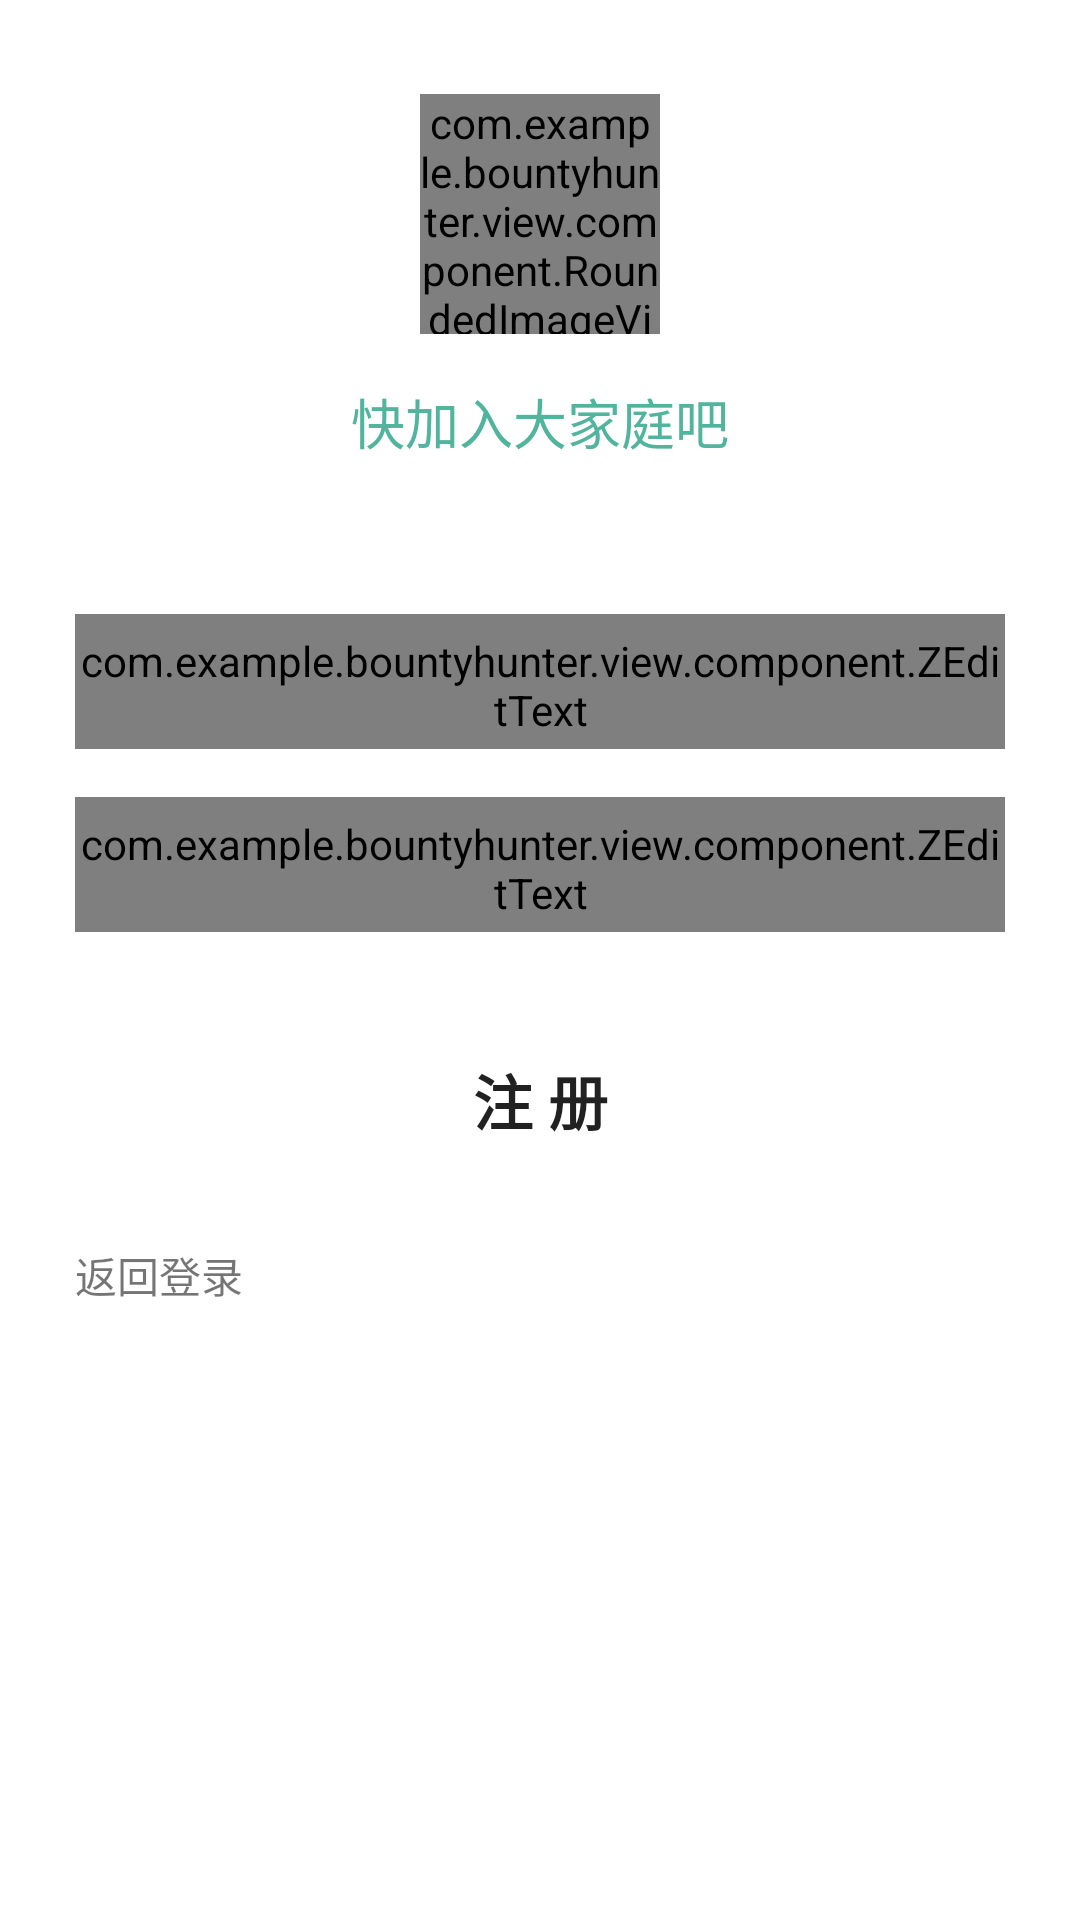

The Android layout XML behind this screen, and the referenced resources:
<!-- AndroidManifest.xml: application theme Theme.Design.Light.NoActionBar -->
<!-- res/layout/activity_register.xml -->
<?xml version="1.0" encoding="utf-8"?>
<androidx.constraintlayout.widget.ConstraintLayout xmlns:android="http://schemas.android.com/apk/res/android"
    xmlns:app="http://schemas.android.com/apk/res-auto"
    xmlns:tools="http://schemas.android.com/tools"
    android:layout_width="match_parent"
    android:layout_height="match_parent"
    android:background="@color/color_white"
    tools:context=".view.activity.ActivityLogin">

    <com.example.bountyhunter.view.component.RoundedImageView
        android:id="@+id/imageView11"
        android:layout_width="80dp"
        android:layout_height="80dp"
        android:layout_marginBottom="16dp"
        android:transitionName="logo"
        app:layout_constraintBottom_toTopOf="@+id/textView4"
        app:layout_constraintEnd_toEndOf="parent"
        app:layout_constraintStart_toStartOf="parent"
        app:left_bottom_corner="10dp"
        app:left_top_corner="10dp"
        app:right_bottom_corner="10dp"
        app:right_top_corner="10dp"
        app:srcCompat="@mipmap/ic_launcher" />

    <com.example.bountyhunter.view.component.ZEditText
        android:id="@+id/edittextRegisterUserId"
        android:layout_width="310dp"
        android:layout_height="45dp"
        android:layout_marginTop="32dp"
        android:background="@drawable/shape_et_shape"
        android:inputType="textVisiblePassword"
        android:textSize="24sp"
        android:transitionName="et1"
        app:hintText="请输入手机号"
        app:layout_constraintEnd_toEndOf="parent"
        app:layout_constraintStart_toStartOf="parent"
        app:layout_constraintTop_toBottomOf="@+id/textView6" />


    <com.example.bountyhunter.view.component.ZEditText
        android:id="@+id/edittextRegisterPassword"
        android:layout_width="0dp"
        android:layout_height="45dp"
        android:layout_marginTop="16dp"
        android:background="@drawable/shape_et_shape"
        android:inputType="textPassword"
        android:textSize="24sp"
        android:transitionName="et2"
        app:hintText="请输入密码"
        app:layout_constraintEnd_toEndOf="@+id/edittextRegisterUserId"
        app:layout_constraintStart_toStartOf="@+id/edittextRegisterUserId"
        app:layout_constraintTop_toBottomOf="@+id/edittextRegisterUserId" />


    <TextView
        android:id="@+id/textView4"
        android:layout_width="wrap_content"
        android:layout_height="wrap_content"
        android:text="快加入大家庭吧"
        android:textColor="@color/appbar_color"
        android:textSize="18sp"
        app:layout_constraintBottom_toTopOf="@+id/guideline"
        app:layout_constraintEnd_toEndOf="parent"
        app:layout_constraintStart_toStartOf="parent" />

    <androidx.constraintlayout.widget.Guideline
        android:id="@+id/guideline"
        android:layout_width="wrap_content"
        android:layout_height="wrap_content"
        android:orientation="horizontal"
        app:layout_constraintGuide_percent="0.24" />

    <TextView
        android:id="@+id/textView6"
        android:layout_width="wrap_content"
        android:layout_height="wrap_content"
        app:layout_constraintEnd_toEndOf="@+id/textView4"
        app:layout_constraintTop_toBottomOf="@+id/textView4" />


    <Button
        android:id="@+id/floatRegisterRegister"
        android:layout_width="wrap_content"
        android:layout_height="wrap_content"
        android:layout_marginTop="32dp"
        android:background="@drawable/shape_yellow_button2"
        android:elevation="29dp"
        android:text="注 册"
        android:textSize="20sp"
        android:textStyle="bold"
        app:layout_constraintEnd_toEndOf="parent"
        app:layout_constraintStart_toStartOf="parent"
        app:layout_constraintTop_toBottomOf="@+id/edittextRegisterPassword" />

    <TextView
        android:id="@+id/floatRegisterBack"
        android:layout_width="wrap_content"
        android:layout_height="wrap_content"
        android:layout_marginTop="24dp"
        android:text="返回登录"
        app:layout_constraintStart_toStartOf="@+id/edittextRegisterPassword"
        app:layout_constraintTop_toBottomOf="@+id/floatRegisterRegister" />

</androidx.constraintlayout.widget.ConstraintLayout>
<!-- resources referenced by this layout -->
<resources>
  <color name="appbar_color">#51B49D</color>
  <color name="color_white">#FFFFFF</color>
  <!-- drawable shape_et_shape (drawable) -->
  <?xml version="1.0" encoding="utf-8"?>
  <shape xmlns:android="http://schemas.android.com/apk/res/android">
      <corners android:radius="5dp" />
      <padding
          android:bottom="6dp"
          android:left="6dp"
          android:right="6dp"
          android:top="6dp" />
      <solid android:color="#F7F7F7" />
  </shape>
  <!-- mipmap ic_launcher: png bitmap (mipmap-hdpi, 9338 bytes) -->
</resources>
